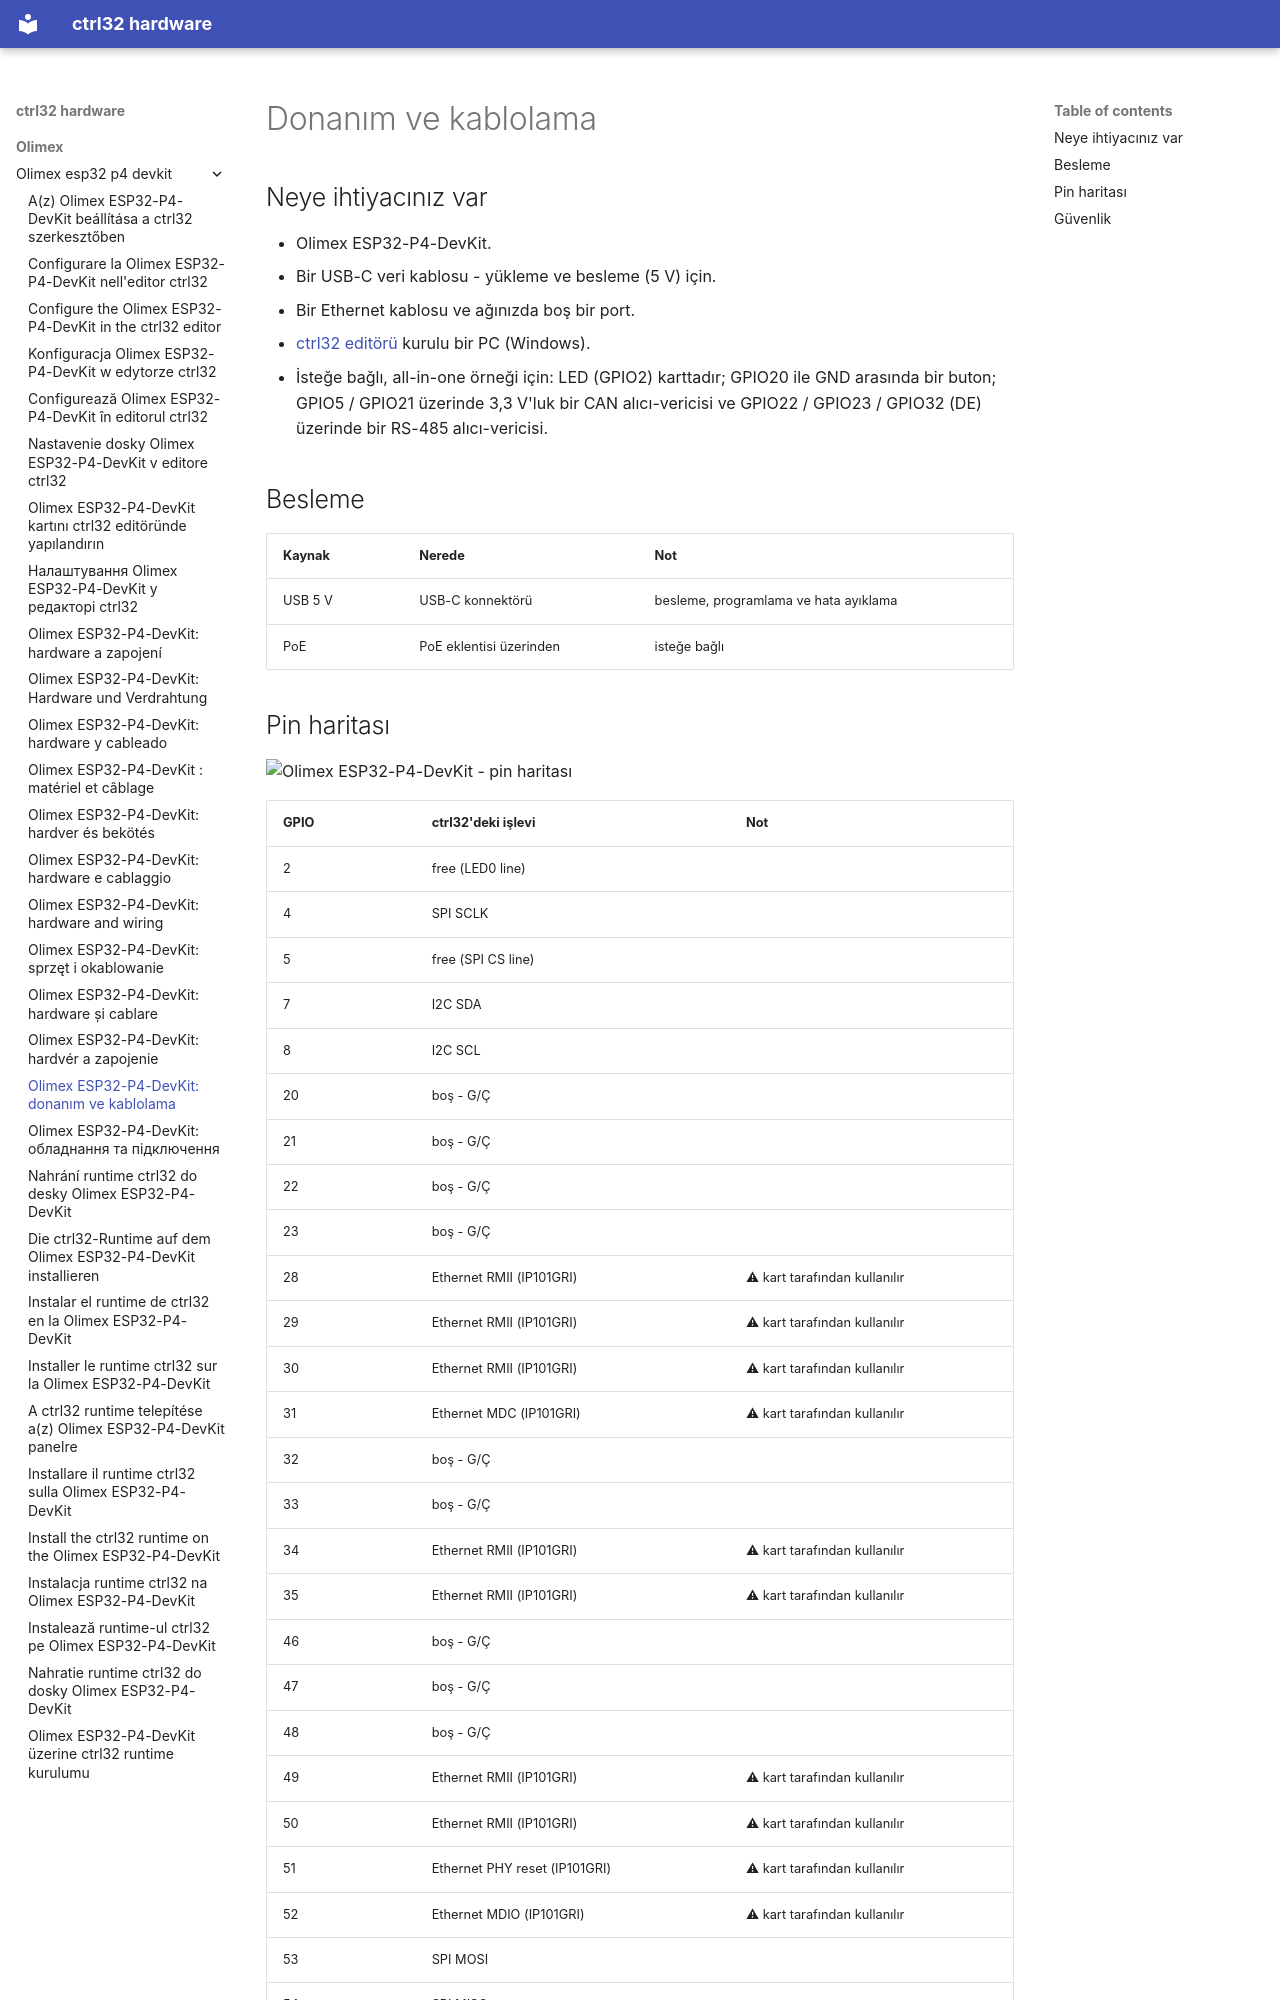

repository: ctrl32/hardware · page: olimex/olimex-esp32-p4-devkit/hardware.tr/index.html · generator: mkdocs

---
title: 'Olimex ESP32-P4-DevKit: donanım ve kablolama'
slug: hardware
sidebar_position: 20
image: pinout/pinout.png
image_alt: Olimex ESP32-P4-DevKit - pin haritası
tags:
- esp32-p4
- ethernet
- olimex
---

# Donanım ve kablolama

## Neye ihtiyacınız var

- Olimex ESP32-P4-DevKit.
- Bir USB-C veri kablosu - yükleme ve besleme (5 V) için.
- Bir Ethernet kablosu ve ağınızda boş bir port.
- [ctrl32 editörü](https://ctrl32.com/download/) kurulu bir PC (Windows).
- İsteğe bağlı, all-in-one örneği için: LED (GPIO2) karttadır; GPIO20 ile GND arasında bir buton; GPIO5 / GPIO21 üzerinde 3,3 V'luk bir CAN alıcı-vericisi ve GPIO22 / GPIO23 / GPIO32 (DE) üzerinde bir RS-485 alıcı-vericisi.

## Besleme

| Kaynak | Nerede | Not |
|---|---|---|
| USB 5 V | USB-C konnektörü | besleme, programlama ve hata ayıklama |
| PoE | PoE eklentisi üzerinden | isteğe bağlı |
